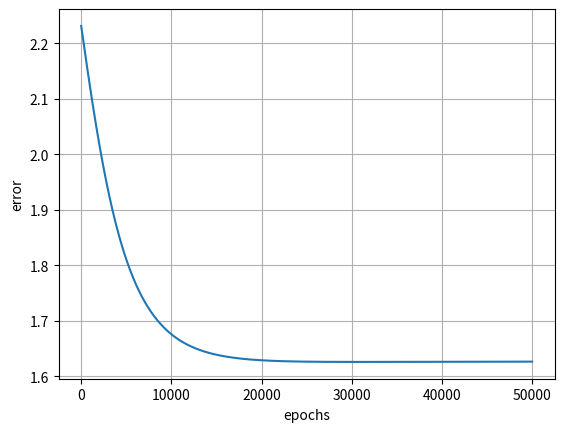

Python code for this plot:
#!-*-coding:utf-8-*-
import sys
import numpy as np
import matplotlib.pyplot as plt

def activate( u ):
    #シグモイド関数
    return 1 / ( 1 + np.exp( -u ) )

def activate_prime( u ):
    #活性化関数の導関数 シグモイド関数
    return activate( u ) * ( 1 - activate( u ) )

def softmax( x ):
    return np.exp( x ) / np.sum( np.exp( x ) )


def E( y , t ):
    #二乗和誤差
    return 1/2 * np.sum( ( y-t )**2 )

def E_prime( y , t ):
    return y - t


def forward( X1 ):
    global W2
    global W3
    z1 = np.dot( W2 , X1 )
    print( z1 )
    sys.exit()
    X2 = activate( u=z1 )
    z2 = np.dot( W3 , X2 )
    X3 = softmax( x=z2 )

    return X3 , z2

def backward( y , t , z , x ):
    global W2
    global W3
    dout = E_prime( y=y , t=t )
    grad_W3 = np.dot( z , dout.T )

    d_hidden = np.dot( W3.T , dout ) * activate_prime( u=z )
    grad_W2 = np.dot( x.T , d_hidden )

    W2 -= 0.0001 * grad_W2
    W3 -= 0.0001 * grad_W3

def learn( epochs=100 ):
    global T
    global X1
    global W2
    global W3
    earray = []
    for i in range( epochs ):

        z1 = np.dot( W2 , X1 )
        X2 = activate( u=z1 )
        z2 = np.dot( W3 , X2 )
        y = softmax( x=z2 )
        e = E( y=y , t=T )


        
        dout = E_prime( y=y , t=T )
        grad_W3 = np.dot( X2 , dout.T )

        d_hidden = np.dot( W3.T , dout ) * activate_prime( u=z1 )
        grad_W2 = np.dot( X1 , d_hidden.T )

        W2 -= 0.0001 * grad_W2.T
        W3 -= 0.0001 * grad_W3.T
        earray.append( e )

    plt.xlabel("epochs")
    plt.ylabel("error")
    plt.grid()
    plt.plot( np.arange( 0 , epochs , 1 ) , earray )
    plt.savefig("check.png")


#One Hot
T = np.array([
    [1,0],
    [0,1],
    [0,1],
    [1,0],
    [1,0]
]).T
X1 = np.array([
    [300,0],
    [-200,500],
    [-300,100],
    [800,-100],
    [100,-500]
]).T
W2 = np.random.randn( 5,2 )
W3 = np.random.randn( 2,5 )
learn( epochs=50000 )
